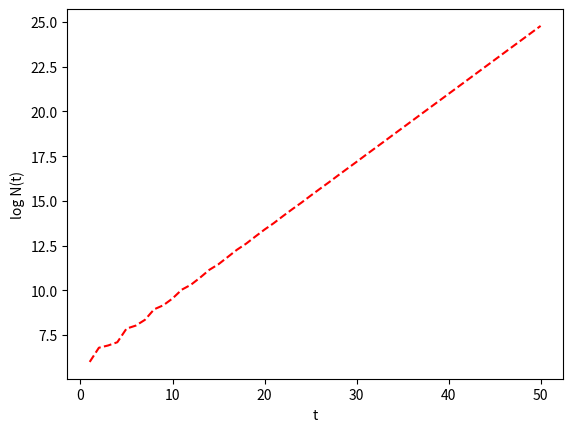
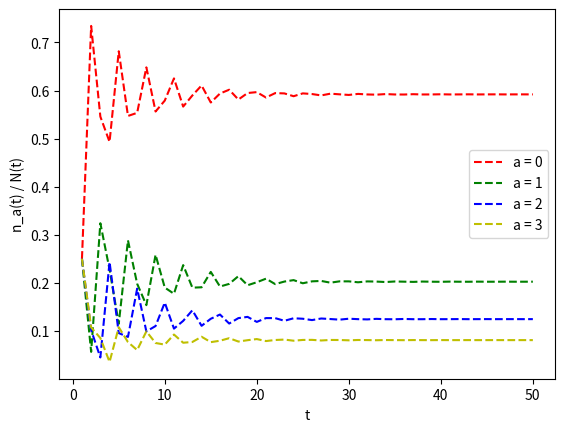

Here is the Python script that generated these plots, in order:


#%% Part II
import numpy as np
import matplotlib.pyplot as plt

# Declared col. vector of initial populations
n_0 = np.array([[100, 100, 100, 100]])

# Vector of fecundity values, intermediate array
# for survival probabilities
fecun = np.array([0, 1, 5, .5])
p_i = np.diag([.5, .9, .95, 0])

# Adding fecundity onto the survival array and
#removing excess row.
A = np.row_stack([fecun,p_i])
A = np.delete(A, 4, 0)

t_max = 50
t_mesh = np.arange(1, t_max +1)

# Declaring population array and inputting initial condition.
n_t = np.zeros((4, t_max))
n_t[:, 0] = n_0

# Time-steps through the t-mesh starting at t=1
for t in range(1, t_max):
    n_t[:, t] = np.dot(A, n_t[:, t-1])

# Calculates the total population size, i.e.
# the sum of each age-population. Then declares
# an array representing the fraction of each age
# population of the total population at time t.
N_t = np.sum(n_t, 0)
w_t = n_t / N_t


plt.figure(1)
plt.plot(t_mesh, np.log(N_t), 'r--')
plt.xlabel('t')
plt.ylabel('log N(t)')

plt.figure(2)
plt.plot(t_mesh, w_t[0,:], 'r--', label = 'a = 0')
plt.plot(t_mesh, w_t[1,:], 'g--', label = 'a = 1')
plt.plot(t_mesh, w_t[2,:], 'b--', label = 'a = 2')
plt.plot(t_mesh, w_t[3,:], 'y--', label = 'a = 3')
plt.xlabel('t')
plt.ylabel('n_a(t) / N(t)')
plt.legend()

#plt.show()

# Polyfits a 1st degree polynomial to the data and
# declares the estimate of lambda.
poly_coeff = np.polyfit(t_mesh, np.log(N_t),1)
lambda_est = np.exp(poly_coeff[0])

# Declares a variable holding the maximum mathematically
# calculated eigenvalue of A.
lambda_dom = np.amax(np.linalg.eigvals(A))
# #plt.legend()

#%% Part III
import numpy as np
import matplotlib.pyplot as plt

# b.) and c.)
#Constructing A matrix and inputing values
fecun_vec = .24 * np.ones(50)
fecun_vec[0:3] = 0
surv_mat = np.diag(.952 * np.ones(50))
surv_mat[0, 0] = 1
surv_mat[1,1,] = 1
surv_mat[2,2] = .0722

A = np.row_stack([fecun_vec,surv_mat])
A = np.delete(A, 50, 0)

# Setting up discrete time values and associated
# population value array with the n_0 values.
t_max = 100
t_mesh = np.arange(1, t_max + 1)
n_0 = 10 * np.ones(50)
n_t = np.zeros((50, t_max))
n_t[:,0] = n_0

# Iterating through the time steps.
for t in range(1, t_max):
    n_t[:, t] = np.dot(A, n_t[:, t-1])

# Total popluation for each time step.
N_t = np.sum(n_t, 0)
# plt.figure(3)
# plt.plot(t_mesh, np.log(N_t), 'r--')
# plt.xlabel('t')
# plt.ylabel('log N(t)')

# Estimating dominant eigenvalue and calculating directly.
poly_coeff = np.polyfit(t_mesh, np.log(N_t),1)
lambda_est = np.exp(poly_coeff[0])
lambda_dom = np.amax(np.linalg.eigvals(A))

#part d.)

# Storing the left and right eigenvectors, indexing the max
# eigenvalue. Taking the real values of the eigenvectors since the matrix
# A is power-positive.
w, vr = np.linalg.eig(A)
w2, vl = np.linalg.eig(A.T)
max_eig_index = np.argmax(w)
vr = vr[:,max_eig_index].real
vl = vl[:,max_eig_index].real

# Using an outer product of l/r eigenvectors and dividing
# by their dot product (scalar) to calculate sensitivity matrix.
# Weighting each entry to calculate the elasticity.
S_ij = (np.outer(vl, vr) / np.dot(vl,vr)).real
e_ij =  np.multiply( A / w[max_eig_index].real, S_ij)


#%%
# Part IV For Juvinilles
import numpy as np
import matplotlib.pyplot as plt

# Declaring the Leslie Matrix
fecun = np.array([0, .0043, .1132, 0])
prob = np.array([[.9775, .9111, 0, 0], [0, .0736, .9534, 0], [0, 0, .0452, .9804]])
A = np.row_stack([fecun,prob])

# Declaring eigenvalue and eigenvectors in orer to find
# the dominant eigenvectors in order use the ratios therein
# to find a stable population distribution with a total of 250
# individuals.
w, v = np.linalg.eig(A)
max_eig_index = w.argmax()
eigvec_stable = v[:,max_eig_index]
eig_vec_sum = np.sum(eigvec_stable)
n_0 = (eigvec_stable / eig_vec_sum) * 250

t_max = 500
t_mesh = np.arange(1, t_max +1)

# Declaring population array and inputting initial condition. Putting
# a placeholder value in the total population array in order to start
# the while loop. Holder variable for the sustainable h value, as well
# as the initial population.
n_t = np.zeros((4, t_max))
n_t[:, 0] = n_0
n_t_start = n_t
N_t = np.sum(n_t, 0)
N_t[-1] = 2
h_sustainable = 0
h_list = np.zeros(4)

# Note the while loop condition is that there be greater than or
# equal to 1 individual, since presumable 99% of an Orca is not an Orca.
while N_t[-1] >= 1:
    h_sustainable = h_list[1]
    h_list[1] = h_list[1] + 1
    n_t = n_t_start
    for t in range(1, t_max):
        n_t[:, t] = np.dot(A, n_t[:, t - 1]) - h_list
        if n_t[1, t] < 0:
            n_t[1, t] = 0
    N_t = np.sum(n_t, 0)

#%%
# Part IV For reproductive adults
import numpy as np
import matplotlib.pyplot as plt

fecun = np.array([0, .0043, .1132, 0])
prob = np.array([[.9775, .9111, 0, 0], [0, .0736, .9534, 0], [0, 0, .0452, .9804]])
A = np.row_stack([fecun,prob])

w, v = np.linalg.eig(A)
max_eig_index = w.argmax()
eigvec_stable = v[:,max_eig_index]
eig_vec_sum = np.sum(eigvec_stable)
n_0 = (eigvec_stable / eig_vec_sum) * 250

t_max = 500
t_mesh = np.arange(1, t_max +1)

# Declaring population array and inputting initial condition.
n_t = np.zeros((4, t_max))
n_t[:, 0] = n_0
n_t_start = n_t
N_t = np.sum(n_t, 0)
N_t[-1] = 2
h_sustainable = 0
h_list = np.zeros(4)

while N_t[-1] >= 1:
    h_sustainable = h_list[2]
    h_list[2] = h_list[2] + 1
    n_t = n_t_start
    for t in range(1, t_max):
        n_t[:, t] = np.dot(A, n_t[:, t - 1]) - h_list
        if n_t[2, t] < 0:
            n_t[2, t] = 0
    N_t = np.sum(n_t, 0)
